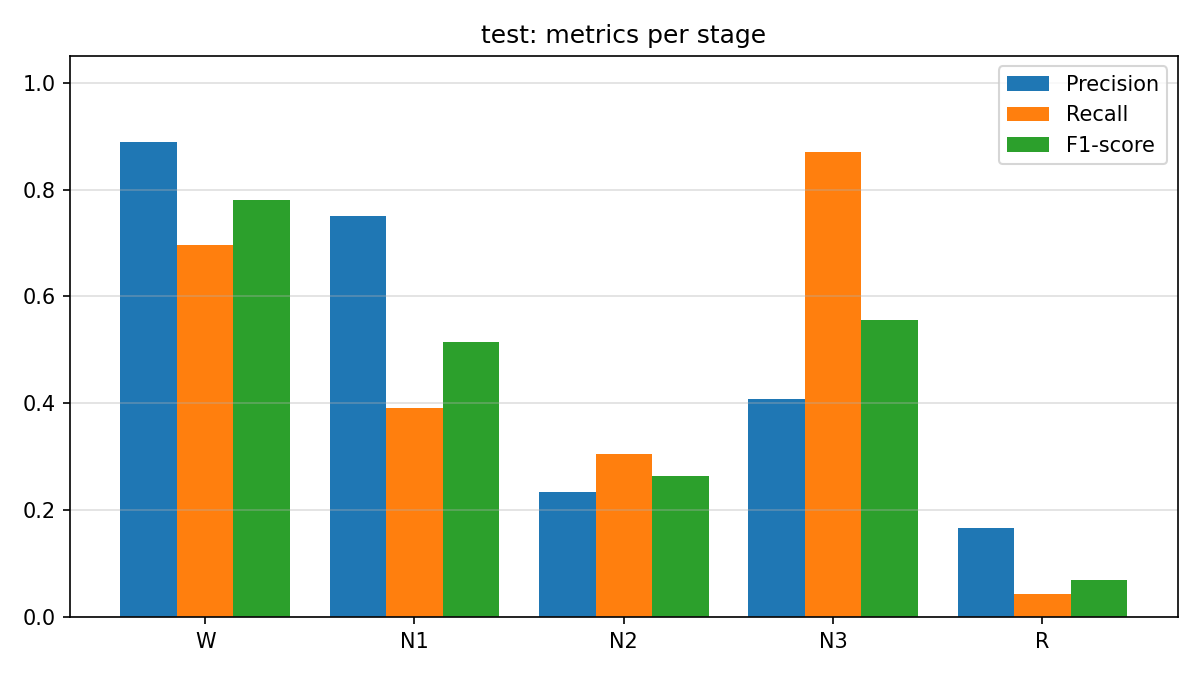

Source data for this figure (header and first rows):
stage, precision, recall, f1_score, support
W, 0.8889, 0.6957, 0.7805, 23
N1, 0.75, 0.3913, 0.5143, 23
N2, 0.2333, 0.3043, 0.2642, 23
N3, 0.4082, 0.8696, 0.5556, 23
R, 0.1667, 0.04348, 0.06897, 23
